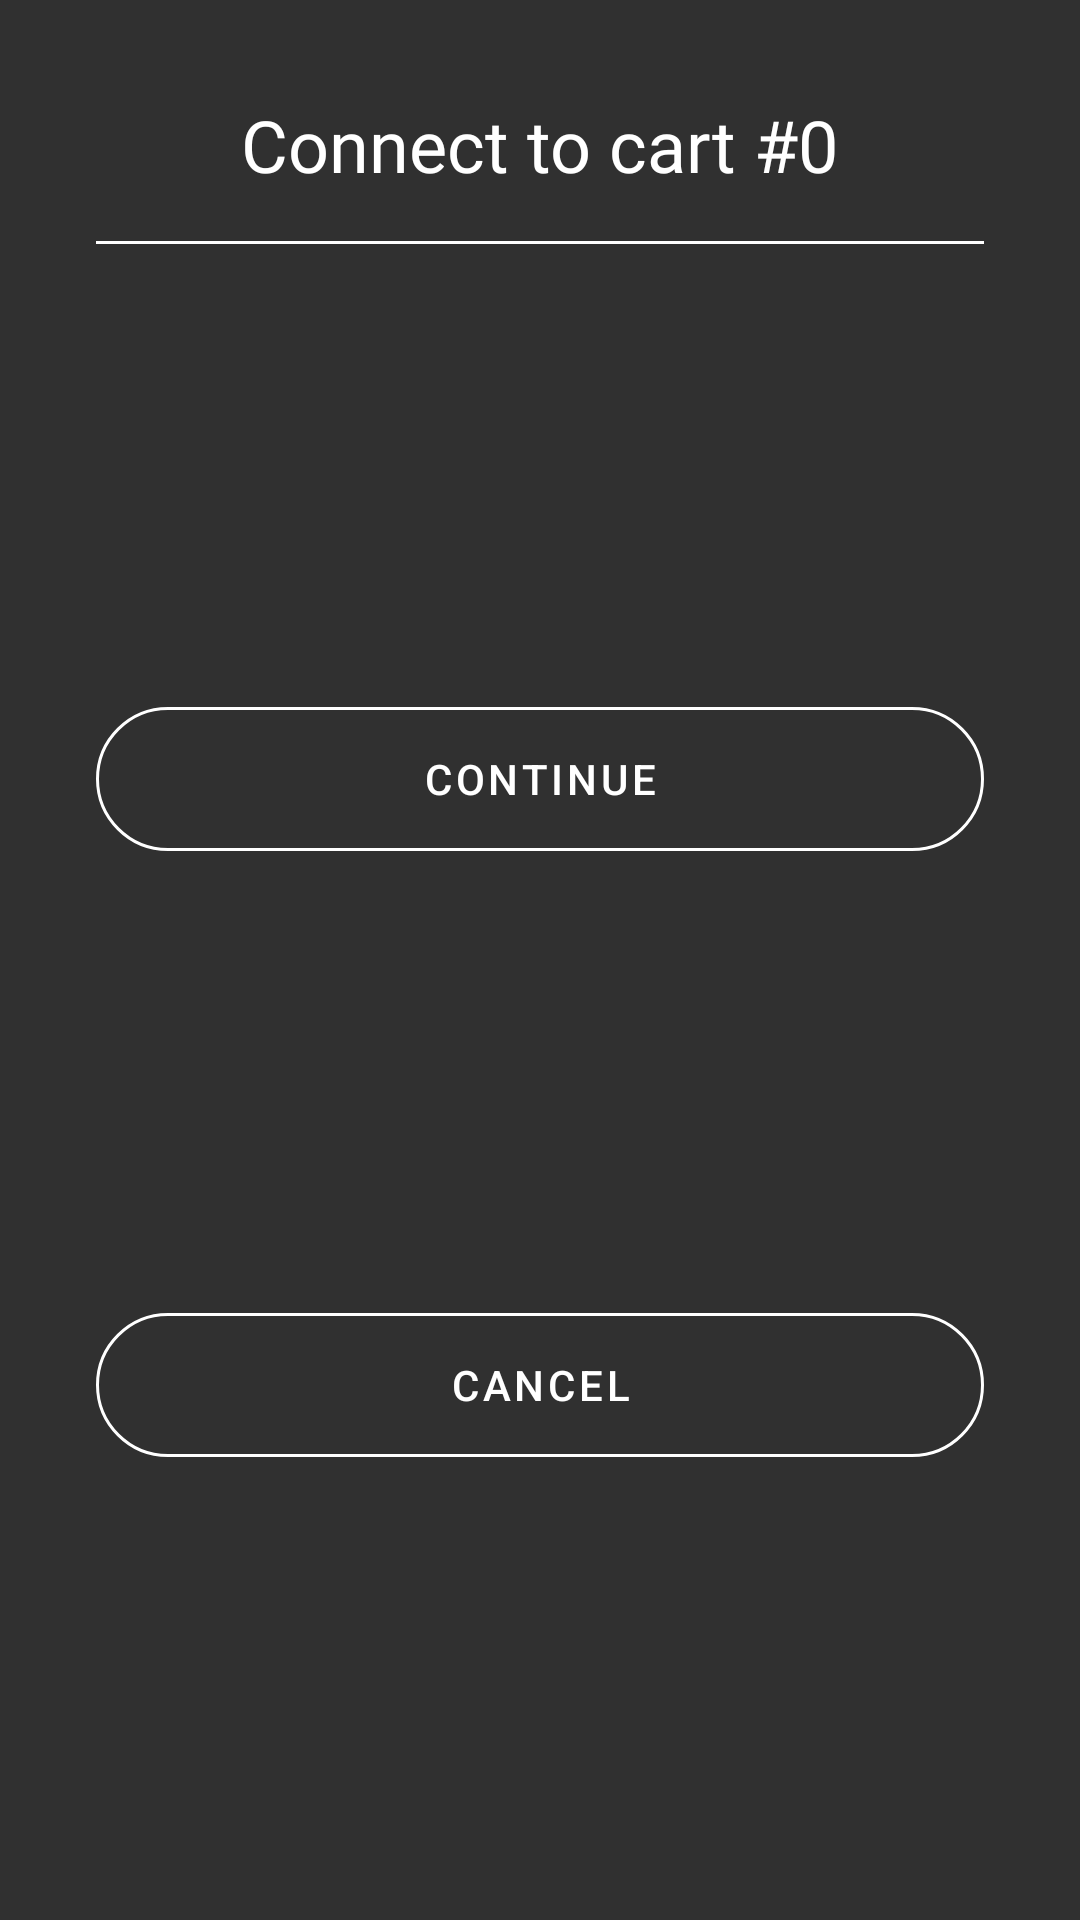

Here is an Android app screen rendered from its layout file. Give the layout XML and the strings, colors and styles it references.
<!-- AndroidManifest.xml: application theme AppTheme -->
<!-- res/layout/fragment_connet_cart.xml -->
<?xml version="1.0" encoding="utf-8"?>
<FrameLayout xmlns:android="http://schemas.android.com/apk/res/android"
    xmlns:app="http://schemas.android.com/apk/res-auto"
    xmlns:tools="http://schemas.android.com/tools"
    android:layout_width="match_parent"
    android:layout_height="match_parent"
    tools:context=".Fragment.ConnetCartFragment">

    <androidx.constraintlayout.widget.ConstraintLayout
        android:layout_width="match_parent"
        android:layout_height="match_parent"
        android:background="@color/colorPrimary">

        <TextView
            android:id="@+id/textView2"
            style="@style/TitleTextView"
            android:layout_width="wrap_content"
            android:layout_height="wrap_content"
            android:layout_marginTop="32dp"
            android:text="Connect to cart #0"
            app:layout_constraintEnd_toEndOf="parent"
            app:layout_constraintStart_toStartOf="parent"
            app:layout_constraintTop_toTopOf="parent" />

        <View
            android:id="@+id/divider2"
            android:layout_width="0dp"
            android:layout_height="1dp"
            android:layout_marginStart="32dp"
            android:layout_marginTop="16dp"
            android:layout_marginEnd="32dp"
            android:background="#fff"
            app:layout_constraintEnd_toEndOf="parent"
            app:layout_constraintStart_toStartOf="parent"
            app:layout_constraintTop_toBottomOf="@+id/textView2" />

        <com.google.android.material.button.MaterialButton
            android:id="@+id/btnContinue"
            style="@style/AppButton"
            android:layout_width="0dp"
            android:layout_height="wrap_content"
            android:layout_marginStart="32dp"
            android:layout_marginEnd="32dp"
            android:text="@string/str_continue"
            app:layout_constraintBottom_toTopOf="@+id/btnCancel"
            app:layout_constraintEnd_toEndOf="parent"
            app:layout_constraintStart_toStartOf="parent"
            app:layout_constraintTop_toBottomOf="@+id/divider2" />

        <com.google.android.material.button.MaterialButton
            android:id="@+id/btnCancel"
            style="@style/AppButton"
            android:layout_width="0dp"
            android:layout_height="wrap_content"
            android:layout_marginStart="32dp"
            android:layout_marginEnd="32dp"
            android:text="@string/cancel"
            app:layout_constraintBottom_toBottomOf="parent"
            app:layout_constraintEnd_toEndOf="parent"
            app:layout_constraintStart_toStartOf="parent"
            app:layout_constraintTop_toBottomOf="@+id/btnContinue" />
    </androidx.constraintlayout.widget.ConstraintLayout>
</FrameLayout>
<!-- resources referenced by this layout -->
<resources>
  <color name="colorPrimary">#303030</color>
  <string name="cancel">Cancel</string>
  <string name="str_continue">Continue</string>
  <style name="AppButton" parent="Widget.MaterialComponents.Button.OutlinedButton">
          <item name="strokeColor">@color/primaryTextColor</item>
          <item name="android:insetTop">0dp</item>
          <item name="android:insetBottom">0dp</item>
          <item name="android:textColor">@color/primaryTextColor</item>
      </style>
  <style name="TitleTextView" parent="Widget.AppCompat.TextView">
          <item name="android:textColor">@color/primaryTextColor</item>
          <item name="android:textSize">24sp</item>
          <item name="android:fontFamily">@font/orbitron</item>
      </style>
  <style name="AppTheme" parent="Theme.MaterialComponents.Light.DarkActionBar">
          
          <item name="colorPrimary">@color/primaryDarkColor</item>
          <item name="colorPrimaryDark">@color/primaryDarkColor</item>
          <item name="colorAccent">@color/colorAccent</item>
  
          <item name="actionBarStyle">@style/actionBar</item>
          <item name="android:actionBarStyle">@style/actionBar</item>
  
          
          <item name="shapeAppearanceSmallComponent">@style/ShapeAppearance.NTC.SmallComponent</item>
          <item name="shapeAppearanceMediumComponent">@style/ShapeAppearance.NTC.MediumComponent</item>
          <item name="shapeAppearanceLargeComponent">@style/ShapeAppearance.NTC.LargeComponent</item>
  
      </style>
  <color name="primaryTextColor">#ffffff</color>
  <color name="primaryDarkColor">#212121</color>
  <color name="colorAccent">#80CBC4</color>
  <style name="actionBar" parent="@style/Widget.AppCompat.Light.ActionBar.Solid">
          <item name="android:background">@color/primaryDarkColor</item>
      </style>
  <style name="ShapeAppearance.NTC.SmallComponent" parent="ShapeAppearance.MaterialComponents.SmallComponent">
          <item name="cornerFamily">rounded</item>
          <item name="cornerSize">28dp</item>
      </style>
  <style name="ShapeAppearance.NTC.MediumComponent" parent="ShapeAppearance.MaterialComponents.MediumComponent">
          <item name="cornerFamily">rounded</item>
          <item name="cornerSize">36dp</item>
      </style>
  <style name="ShapeAppearance.NTC.LargeComponent" parent="ShapeAppearance.MaterialComponents.LargeComponent">
          <item name="cornerFamily">rounded</item>
          <item name="cornerSize">36dp</item>
      </style>
</resources>
